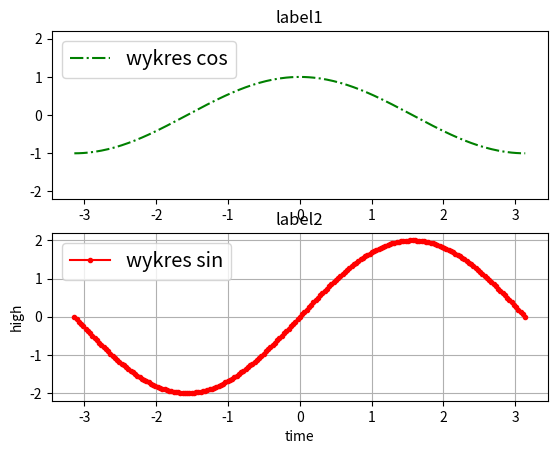

The script that saved this image:
# -*- coding: utf-8 -*-
import matplotlib.pyplot as plt
import numpy as np

x = np.linspace(-np.pi, np.pi, 201)
y = []
for i in x:
    y.append(np.cos(i))

y1 = []
for i in x:
    y1.append(2*np.sin(i))

fig, (ax1, ax2) = plt.subplots(2, sharey=True)

ax1.plot(x, y, 'g-.', label='wykres cos')
ax1.set(title='label1')
legend = ax1.legend(loc='upper left', fontsize='x-large')
legend.get_frame().set_facecolor('white')

ax2.plot(x, y1, 'r.-', label='wykres sin')
ax2.set(title='label2', xlabel='time', ylabel='high')
legend = ax2.legend(loc='upper left', fontsize='x-large')
legend.get_frame().set_facecolor('white')
ax2.grid(True)

plt.show()